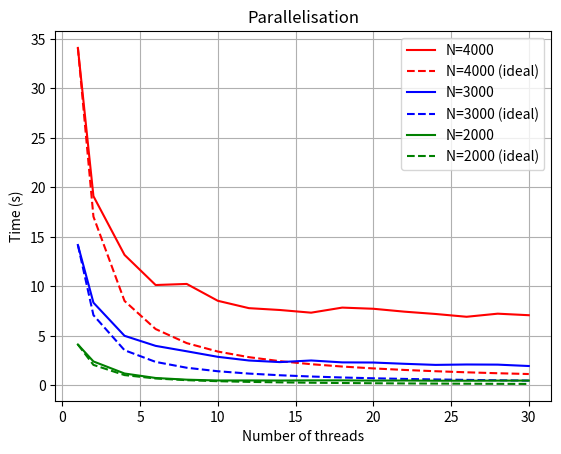

Write the Python code that produced this figure.
from matplotlib import pyplot as plt
import numpy as np
from scipy.optimize import curve_fit


############## Raw data ##############

#nThreads = [1,2,3,4,5,6,7,8,9,10,11,12,13,14,15,16,17,18,19,20,21,22,23,24,25,26,27,28,29,30,31,32] 
#nThreads = [1,2,4,8,16]
nThreads = [1,2,4,6,8,10,12,14,16,18,20,22,24,26,28,30]

time_2000 = [4.119811, 2.407705, 1.190151, 0.736434, 0.566619, 0.483713, 0.490196, 0.479882, 0.495783, 0.496993, 0.471686, 0.482028, 0.462021, 0.460418, 0.471775, 0.476243]
time_3000 = [14.176307, 8.349568, 4.999415, 3.982785, 3.435965, 2.875515, 2.504198, 2.342051, 2.506126, 2.313839, 2.299025, 2.170930, 2.060212, 2.100732, 2.087087, 1.947021]
time_4000 = [34.092740, 19.112144, 13.175631, 10.131447, 10.241565, 8.537508, 7.793829, 7.606823, 7.337397, 7.849623, 7.732726, 7.439480, 7.205738, 6.923260, 7.236026, 7.080892]

time_2000_ideal = [time_2000[0]/n for n in nThreads]
time_3000_ideal = [time_3000[0]/n for n in nThreads]
time_4000_ideal = [time_4000[0]/n for n in nThreads]


# Create a new figure and axis object
fig, ax = plt.subplots()

# Plot the data on the axis
ax.plot(nThreads, time_4000, 'r', label='N=4000')
ax.plot(nThreads, time_4000_ideal, 'r--', label='N=4000 (ideal)')

ax.plot(nThreads, time_3000, 'b', label='N=3000')
ax.plot(nThreads, time_3000_ideal, 'b--',  label='N=3000 (ideal)')

ax.plot(nThreads, time_2000, 'g', label='N=2000')
ax.plot(nThreads, time_2000_ideal,'g--',  label='N=2000 (ideal)')

# Settings
ax.set_xlabel('Number of threads')
ax.set_ylabel('Time (s)')

ax.legend()

ax.grid(True)

ax.set_title('Parallelisation')

# Show the plot
plt.savefig('para_measurements.png')